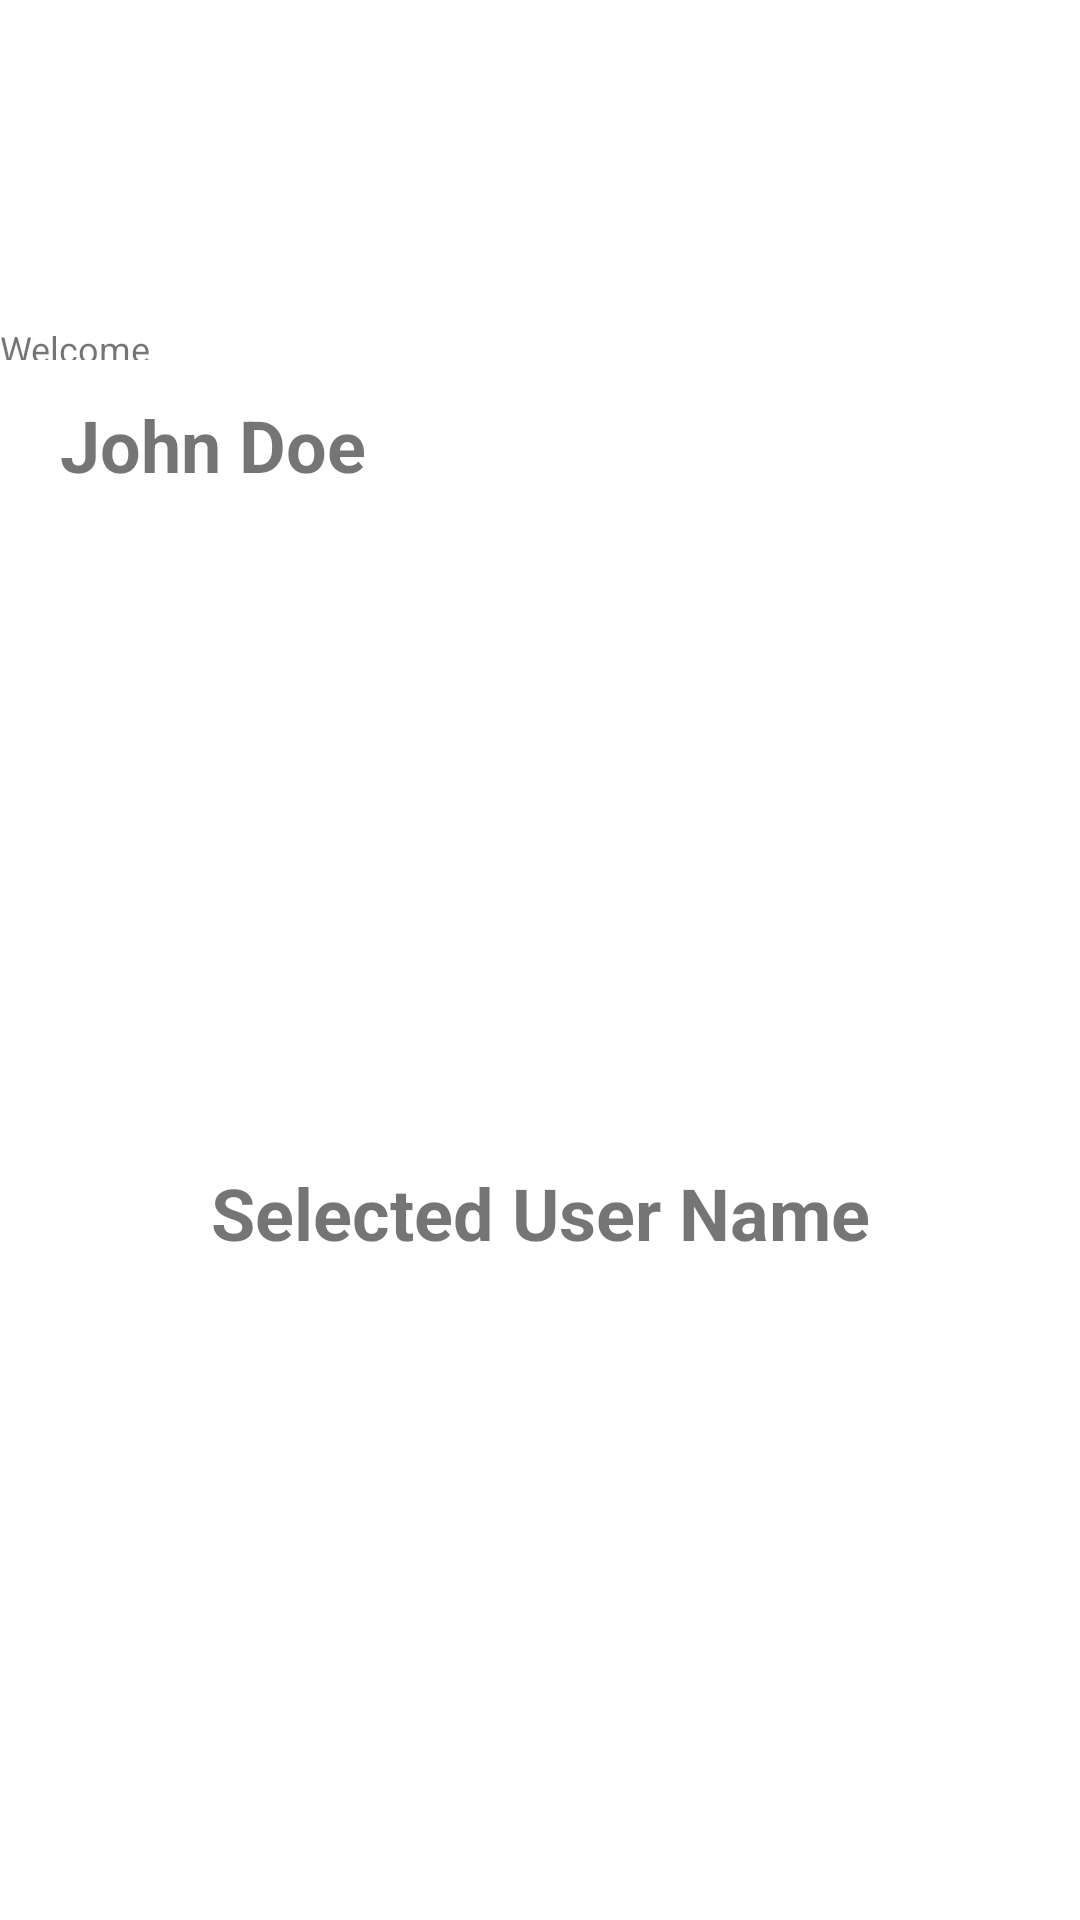

Here is an Android app screen rendered from its layout file. Give the layout XML and the strings, colors and styles it references.
<!-- AndroidManifest.xml: application theme Theme.Test_suitmedia -->
<!-- res/layout/second_screen.xml -->
<?xml version="1.0" encoding="utf-8"?>

<androidx.constraintlayout.widget.ConstraintLayout xmlns:android="http://schemas.android.com/apk/res/android"
    xmlns:app="http://schemas.android.com/apk/res-auto"
    xmlns:tools="http://schemas.android.com/tools"
    android:layout_width="match_parent"
    android:layout_height="match_parent"
    tools:context=".SecondActivity">

    <TextView
        android:id="@+id/tvWelcome"
        android:layout_width="350px"
        android:layout_height="36px"
        android:layout_marginTop="108dp"
        android:textSize="12dp"
        android:text="Welcome"
        app:layout_constraintTop_toTopOf="parent"
        tools:layout_editor_absoluteX="21dp" />

    <TextView
        android:id="@+id/john_doe"
        android:layout_width="wrap_content"
        android:layout_height="wrap_content"
        android:layout_marginStart="20dp"
        android:layout_marginTop="132dp"
        android:text="John Doe"
        android:textSize="24dp"
        android:textStyle="bold"
        app:layout_constraintStart_toStartOf="parent"
        app:layout_constraintTop_toTopOf="parent" />

    <TextView
        android:id="@+id/tvSelectedUserName"
        android:layout_width="wrap_content"
        android:layout_height="wrap_content"
        android:layout_marginStart="72dp"
        android:layout_marginTop="388dp"
        android:layout_marginEnd="72dp"
        android:text="Selected User Name"
        android:textSize="24dp"
        android:textStyle="bold"
        app:layout_constraintEnd_toEndOf="parent"
        app:layout_constraintStart_toStartOf="parent"
        app:layout_constraintTop_toTopOf="parent" />

    <Button
        android:id="@+id/btnChooseUser"
        android:layout_width="310dp"
        android:layout_height="41dp"
        android:layout_below="@id/tvSelectedUserName"
        android:layout_marginStart="29dp"
        android:layout_marginTop="639dp"
        android:layout_marginEnd="29dp"
        android:backgroundTint="#FF2B637B"
        android:text="Choose a User"
        app:layout_constraintEnd_toEndOf="parent"
        app:layout_constraintStart_toStartOf="parent"
        app:layout_constraintTop_toTopOf="parent" />
</androidx.constraintlayout.widget.ConstraintLayout>
<!-- resources referenced by this layout -->
<resources>
  <style name="Theme.Test_suitmedia" parent="Theme.MaterialComponents.DayNight.DarkActionBar">
          
          <item name="colorPrimary">@color/purple_500</item>
          <item name="colorPrimaryVariant">@color/purple_700</item>
          <item name="colorOnPrimary">@color/white</item>
          
          <item name="colorSecondary">@color/teal_200</item>
          <item name="colorSecondaryVariant">@color/teal_700</item>
          <item name="colorOnSecondary">@color/black</item>
          
          <item name="android:statusBarColor">?attr/colorPrimaryVariant</item>
          
      </style>
  <color name="purple_500">#FF6200EE</color>
  <color name="purple_700">#FF3700B3</color>
  <color name="white">#FFFFFFFF</color>
  <color name="teal_200">#FF03DAC5</color>
  <color name="teal_700">#FF018786</color>
  <color name="black">#FF000000</color>
</resources>
